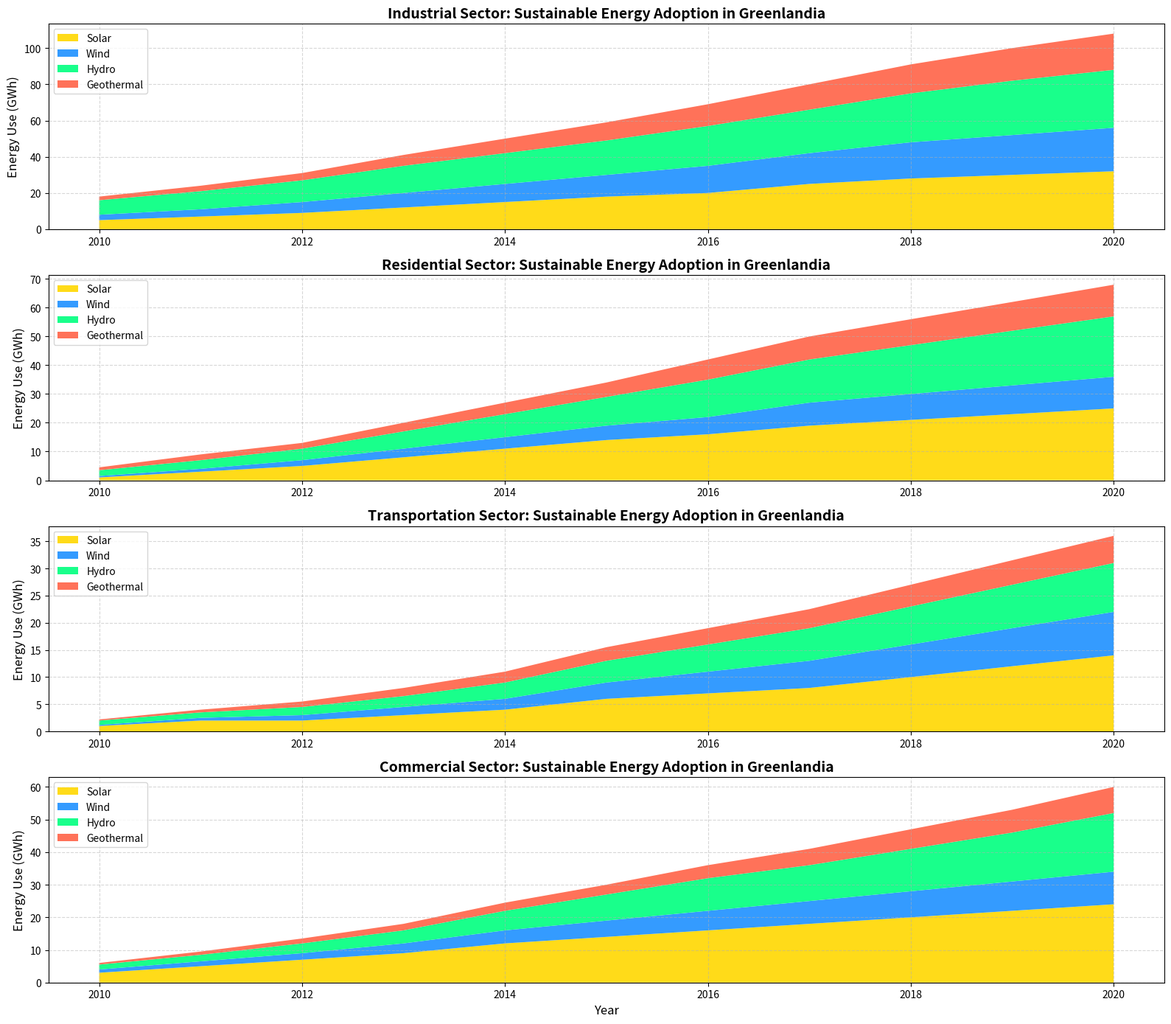

Here is the Python script that generated this plot:
import matplotlib.pyplot as plt
import numpy as np

# Define the years for the x-axis
years = np.arange(2010, 2021)

# Create artificial data representing the adoption of different types of sustainable energy in various sectors
industrial_solar = [5, 7, 9, 12, 15, 18, 20, 25, 28, 30, 32]
industrial_wind = [3, 4, 6, 8, 10, 12, 15, 17, 20, 22, 24]
industrial_hydro = [8, 10, 12, 15, 17, 19, 22, 24, 27, 30, 32]
industrial_geothermal = [2, 3, 4, 6, 8, 10, 12, 14, 16, 18, 20]

residential_solar = [1, 3, 5, 8, 11, 14, 16, 19, 21, 23, 25]
residential_wind = [0.5, 1, 2, 3, 4, 5, 6, 8, 9, 10, 11]
residential_hydro = [2, 3, 4, 6, 8, 10, 13, 15, 17, 19, 21]
residential_geothermal = [1, 2, 2, 3, 4, 5, 7, 8, 9, 10, 11]

transportation_solar = [1, 2, 2, 3, 4, 6, 7, 8, 10, 12, 14]
transportation_wind = [0.2, 0.5, 1, 1.5, 2, 3, 4, 5, 6, 7, 8]
transportation_hydro = [0.8, 1, 1.5, 2, 3, 4, 5, 6, 7, 8, 9]
transportation_geothermal = [0.2, 0.5, 1, 1.5, 2, 2.5, 3, 3.5, 4, 4.5, 5]

# New data for commercial sectors
commercial_solar = [3, 5, 7, 9, 12, 14, 16, 18, 20, 22, 24]
commercial_wind = [1, 1.5, 2, 3, 4, 5, 6, 7, 8, 9, 10]
commercial_hydro = [1.5, 2, 3, 4, 6, 8, 10, 11, 13, 15, 18]
commercial_geothermal = [0.5, 1, 1.5, 2, 2.5, 3, 4, 5, 6, 7, 8]

# Initialize the figure and axis
plt.figure(figsize=(16, 14))

# Create subplot for industrial sectors
plt.subplot(4, 1, 1)
plt.stackplot(years, industrial_solar, industrial_wind, industrial_hydro, industrial_geothermal,
              labels=['Solar', 'Wind', 'Hydro', 'Geothermal'], colors=['#FFD700', '#1E90FF', '#00FF7F', '#FF6347'], alpha=0.9)
plt.title('Industrial Sector: Sustainable Energy Adoption in Greenlandia', fontsize=14, fontweight='bold')
plt.ylabel('Energy Use (GWh)', fontsize=12)
plt.legend(loc='upper left', fontsize=10)
plt.grid(True, linestyle='--', alpha=0.5)

# Create subplot for residential sectors
plt.subplot(4, 1, 2)
plt.stackplot(years, residential_solar, residential_wind, residential_hydro, residential_geothermal,
              labels=['Solar', 'Wind', 'Hydro', 'Geothermal'], colors=['#FFD700', '#1E90FF', '#00FF7F', '#FF6347'], alpha=0.9)
plt.title('Residential Sector: Sustainable Energy Adoption in Greenlandia', fontsize=14, fontweight='bold')
plt.ylabel('Energy Use (GWh)', fontsize=12)
plt.legend(loc='upper left', fontsize=10)
plt.grid(True, linestyle='--', alpha=0.5)

# Create subplot for transportation sectors
plt.subplot(4, 1, 3)
plt.stackplot(years, transportation_solar, transportation_wind, transportation_hydro, transportation_geothermal,
              labels=['Solar', 'Wind', 'Hydro', 'Geothermal'], colors=['#FFD700', '#1E90FF', '#00FF7F', '#FF6347'], alpha=0.9)
plt.title('Transportation Sector: Sustainable Energy Adoption in Greenlandia', fontsize=14, fontweight='bold')
plt.ylabel('Energy Use (GWh)', fontsize=12)
plt.legend(loc='upper left', fontsize=10)
plt.grid(True, linestyle='--', alpha=0.5)

# Create subplot for commercial sectors
plt.subplot(4, 1, 4)
plt.stackplot(years, commercial_solar, commercial_wind, commercial_hydro, commercial_geothermal,
              labels=['Solar', 'Wind', 'Hydro', 'Geothermal'], colors=['#FFD700', '#1E90FF', '#00FF7F', '#FF6347'], alpha=0.9)
plt.title('Commercial Sector: Sustainable Energy Adoption in Greenlandia', fontsize=14, fontweight='bold')
plt.xlabel('Year', fontsize=12)
plt.ylabel('Energy Use (GWh)', fontsize=12)
plt.legend(loc='upper left', fontsize=10)
plt.grid(True, linestyle='--', alpha=0.5)

# Adjust the layout to prevent overlap of visual elements
plt.tight_layout()

# Show the plot
plt.show()
